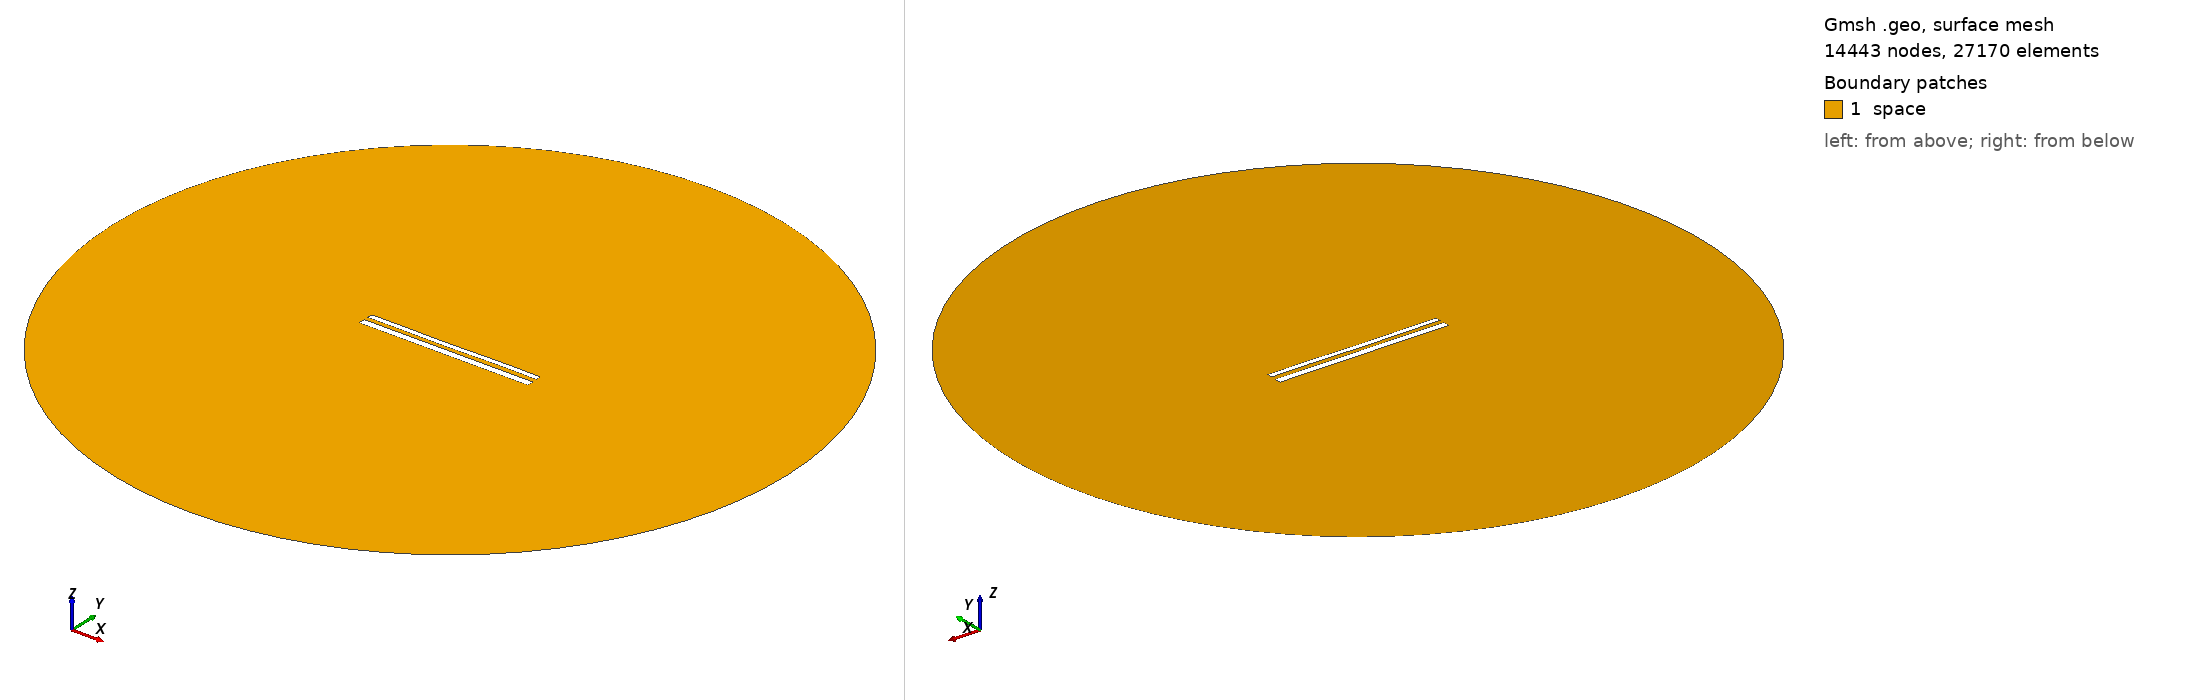

Gmsh geometry script, surface-meshed: 14443 nodes, 27170 surface elements. Boundary patches (legend numbers): 1 space. Left view from above one corner, right view from below the opposite corner. Legend entries are the model's physical surfaces. The drawing asked Gmsh for element sizes between 1% and 20% of the model's largest extent; the script's own settings can give other sizes.

=== 12409.geo (drawn) ===
//---------------------------------------
// Geometry kernel
//---------------------------------------

SetFactory("OpenCASCADE");



//---------------------------------------
// Parameters of the geometry
//---------------------------------------

// Overetch of the upper plate
overetch = 0.375;

// Distance between the plates
distance = 2.5;

// Discretization over the x axis (for the deformation)
nx = 50; 

// Length of the plate
L = 100 - overetch; 

// Number of modes
n = 4; 

// 1st mode coefficient
coeff(1) = 0.15;
beta(1) = 0.596864 * 3.1415926535 / L;

// 2nd mode coefficient
coeff(2) = -0.075;
beta(2) = 1.49418 * 3.1415926535 / L;

// 3rd mode coefficient
coeff(3) = -0.075;
beta(3) = 2.50025 * 3.1415926535 / L;

// 4th mode coefficient
coeff(4) = 0.07499999999999998;
beta(4) = 3.49999 * 3.1415926535 / L;



//---------------------------------------
// Upper plate (deformed rectangle)
//---------------------------------------

// Coordiantes of the upper plate
xmin = -50;
xmax = 50 - overetch;

// Height of the upper plate
yheight = 4 - 2 * overetch;

// Indexes of the points
UpperID[] = {};
LowerID[] = {};
LeftID[] = {};
RightID[] = {};

// Point index
p = 1;

// Horizontal edges
For i In {1:nx}
    x = xmin + (i-1)*(xmax - xmin)/(nx-1);

    y_bottom = distance / 2 + overetch;
    For j In {1:n}
        C = (Cosh(beta(j)*L) + Cos(beta(j)*L)) / (Sinh(beta(j)*L) + Sin(beta(j)*L));
        y_bottom  = y_bottom + coeff(j) * (Cosh(beta(j)*(x+50)) - Cos(beta(j)*(x+50)) - C * (Sinh(beta(j)*(x+50)) - Sin(beta(j)*(x+50))));
    EndFor

    y_top = y_bottom + yheight;

    Point(p) = {x, y_top, 0, 1.0};
    UpperID[i] = p;
    p = p + 1;

    Point(p) = {x, y_bottom, 0, 1.0};
    LowerID[i] = p;
    p = p + 1;
EndFor

// Create point lists
UpperPts[] = {}; LowerPts[] = {};
For i In {1:nx}
  UpperPts[] += {UpperID[i]};
  LowerPts[] += {LowerID[i]};
EndFor

// Build splines
Spline(1) = {UpperPts[]};
Spline(2) = {LowerPts[]};
Line(3) = {LowerPts[nx-1], UpperPts[nx-1]};
Line(4) = {LowerPts[0], UpperPts[0]};

// Build the plane surface
Curve Loop(1) = {2, 3, -1, -4};
Plane Surface(1) = {1};



//---------------------------------------
// Lower plate (rectangle)
//---------------------------------------

// Vertices
Point(1001) = {-50, -1, 0, 1.0};
Point(1002) = { 50, -1, 0, 1.0};
Point(1003) = { 50,  -5, 0, 1.0};
Point(1004) = {-50,  -5, 0, 1.0};

// Edges
Line(5) = {1001, 1002};
Line(6) = {1002, 1003};
Line(7) = {1003, 1004};
Line(8) = {1004, 1001};

// Plane surface
Line Loop(2) = {5, 6, 7, 8};
Plane Surface(2) = {2}; 



//---------------------------------------
// Outer (fictious) boundary
//---------------------------------------

// Points
Point(1005) = {0, 0, 0};       // Center
Point(1006) = {200, 0, 0};     // Start point
Point(1007) = {0, 200, 0};     // 90 degrees
Point(1008) = {-200, 0, 0};    // 180 degrees
Point(1009) = {0, -200, 0};    // 270 degrees

// Circle arcs (each needs start, center, end)
Circle(9) = {1006, 1005, 1007};
Circle(10) = {1007, 1005, 1008};
Circle(11) = {1008, 1005, 1009};
Circle(12) = {1009, 1005, 1006};

// Plane surface for the entire domain
Curve Loop(3) = {9, 10, 11, 12};
Surface(3) = {3};

// Subtract the plates from the whole domain to obtain the actual domain where we want to solve the equations
BooleanDifference{ Surface{3}; Delete; }{ Surface{1}; Surface{2}; Delete; }




//---------------------------------------
// Transfinite Lines/Curves
//---------------------------------------

// Set the number of points on the boundaries
r = 7;

// Plates
Transfinite Curve {1, 2} = 50*r Using Progression 1;
Transfinite Curve {3, 4} = 2*r Using Progression 1;
Transfinite Line {5, 7} = 50*r Using Progression 1;
Transfinite Line {6, 8} = 2*r Using Progression 1;

// Outer boundary
Transfinite Line {9, 10, 11, 12} = 20 Using Progression 1;



//---------------------------------------
// Physical groups
//---------------------------------------                

// Physical curves (boundaries)
Physical Line("force_segment", 10) = {2};
Physical Line("upper_plate", 11) = {1, 3, 4};
Physical Line("lower_plate", 12) = {5, 6, 7, 8};
Physical Line("boundary", 20) = {9, 10, 11, 12};

// Physical Surfaces
Physical Surface("space", 30) = {3};



//---------------------------------------
// 6. Generate the Mesh
//---------------------------------------

// 2D mesh generation
Mesh 2;
